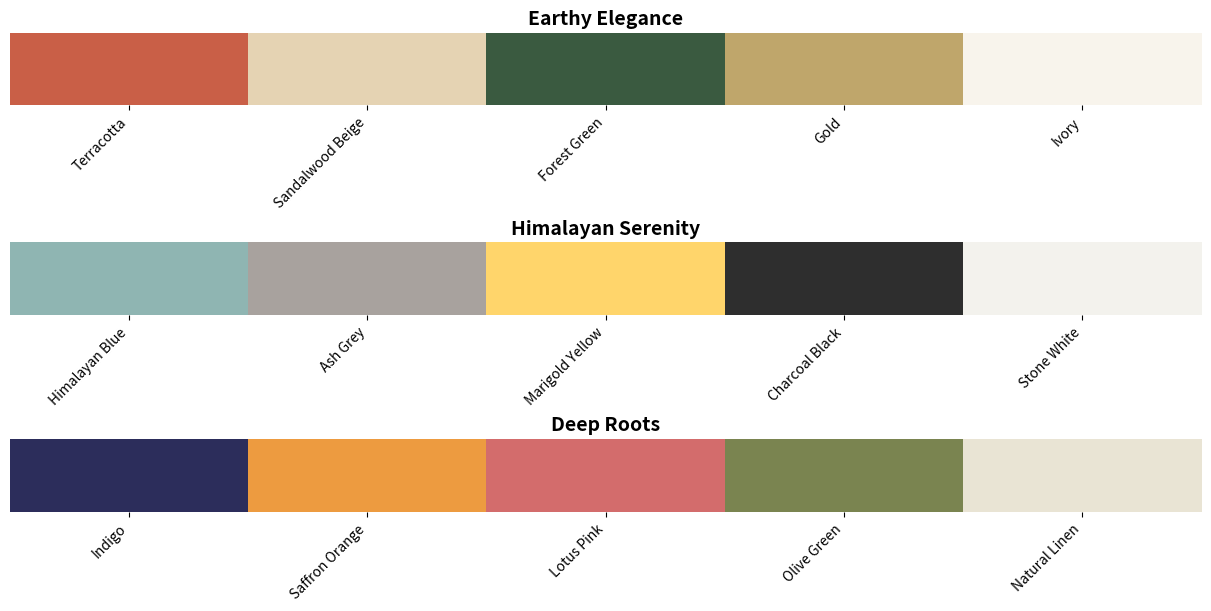

This chart was generated by the following Python code:
import matplotlib.pyplot as plt
import numpy as np
from matplotlib.colors import to_rgb

# Define the three color palettes
palettes = {
    "Earthy Elegance": {
        "Terracotta": "#C95F47",
        "Sandalwood Beige": "#E5D3B3",
        "Forest Green": "#3A5A40",
        "Gold": "#BFA66B",
        "Ivory": "#F8F4EC",
    },
    "Himalayan Serenity": {
        "Himalayan Blue": "#8FB5B2",
        "Ash Grey": "#A8A29E",
        "Marigold Yellow": "#FFD56B",
        "Charcoal Black": "#2E2E2E",
        "Stone White": "#F3F2ED",
    },
    "Deep Roots": {
        "Indigo": "#2C2D5B",
        "Saffron Orange": "#ED9B40",
        "Lotus Pink": "#D36C6C",
        "Olive Green": "#7A8450",
        "Natural Linen": "#E9E4D4",
    },
}

# Plot the color palettes
fig, axs = plt.subplots(len(palettes), 1, figsize=(12, 6), constrained_layout=True)

for i, (palette_name, colors) in enumerate(palettes.items()):
    hex_colors = list(colors.values())
    rgb_row = np.array([to_rgb(c) for c in hex_colors])[np.newaxis, :, :]

    axs[i].imshow(rgb_row, aspect="auto")
    n = len(hex_colors)
    axs[i].set_xticks(range(n))
    axs[i].set_xticklabels(list(colors.keys()), rotation=45, ha="right")
    axs[i].set_yticks([])
    axs[i].set_title(palette_name, fontsize=14, fontweight="bold")
    for spine in axs[i].spines.values():
        spine.set_visible(False)

plt.show()


